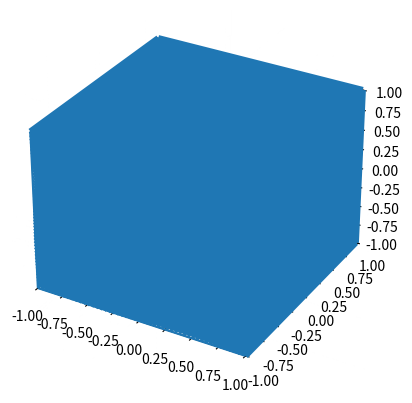

The script that saved this image:
#generated using ChatGPT, works too (after 2 attempts)
import numpy as np
import matplotlib.pyplot as plt
from mpl_toolkits.mplot3d.art3d import Line3DCollection

# Define the gyroid infill function
def gyroid_infill(x, y, z, scale):
    sinx = np.sin(x*scale)
    siny = np.sin(y*scale)
    sinz = np.sin(z*scale)
    return (sinx*siny + siny*sinz + sinz*sinx)

# Define the size of the grid
size = 50

# Define the scale of the gyroid infill
scale = 4

# Create a grid of points
x, y, z = np.mgrid[-1:1:complex(0, size), -1:1:complex(0, size), -1:1:complex(0, size)]

# Calculate the gyroid infill function at each point in the grid
f = gyroid_infill(x, y, z, scale)

# Normalize the values to range from 0 to 1
f_norm = (f - np.min(f)) / (np.max(f) - np.min(f))

# Define the thickness scale factor for the fade effect
thickness_scale = 5

# Create a Line3DCollection object for the gyroid infill lines
lines = []
thicknesses = []
for i in range(size):
    for j in range(size):
        line = np.stack((x[:, i, j], y[:, i, j], z[:, i, j]), axis=-1)
        lines.append(line)
        thickness = thickness_scale * (1 - f_norm[i, j, 0])
        thicknesses.append(thickness)
for i in range(size):
    for j in range(size):
        line = np.stack((x[i, :, j], y[i, :, j], z[i, :, j]), axis=-1)
        lines.append(line)
        thickness = thickness_scale * (1 - f_norm[i, 0, j])
        thicknesses.append(thickness)
for i in range(size):
    for j in range(size):
        line = np.stack((x[i, j, :], y[i, j, :], z[i, j, :]), axis=-1)
        lines.append(line)
        thickness = thickness_scale * (1 - f_norm[0, i, j])
        thicknesses.append(thickness)
lc = Line3DCollection(lines, linewidths=thicknesses)

# Plot the gyroid infill as a 3D line collection
fig = plt.figure()
ax = fig.add_subplot(111, projection='3d')
ax.set_xlim(-1, 1)
ax.set_ylim(-1, 1)
ax.set_zlim(-1, 1)
ax.add_collection(lc)
plt.show()